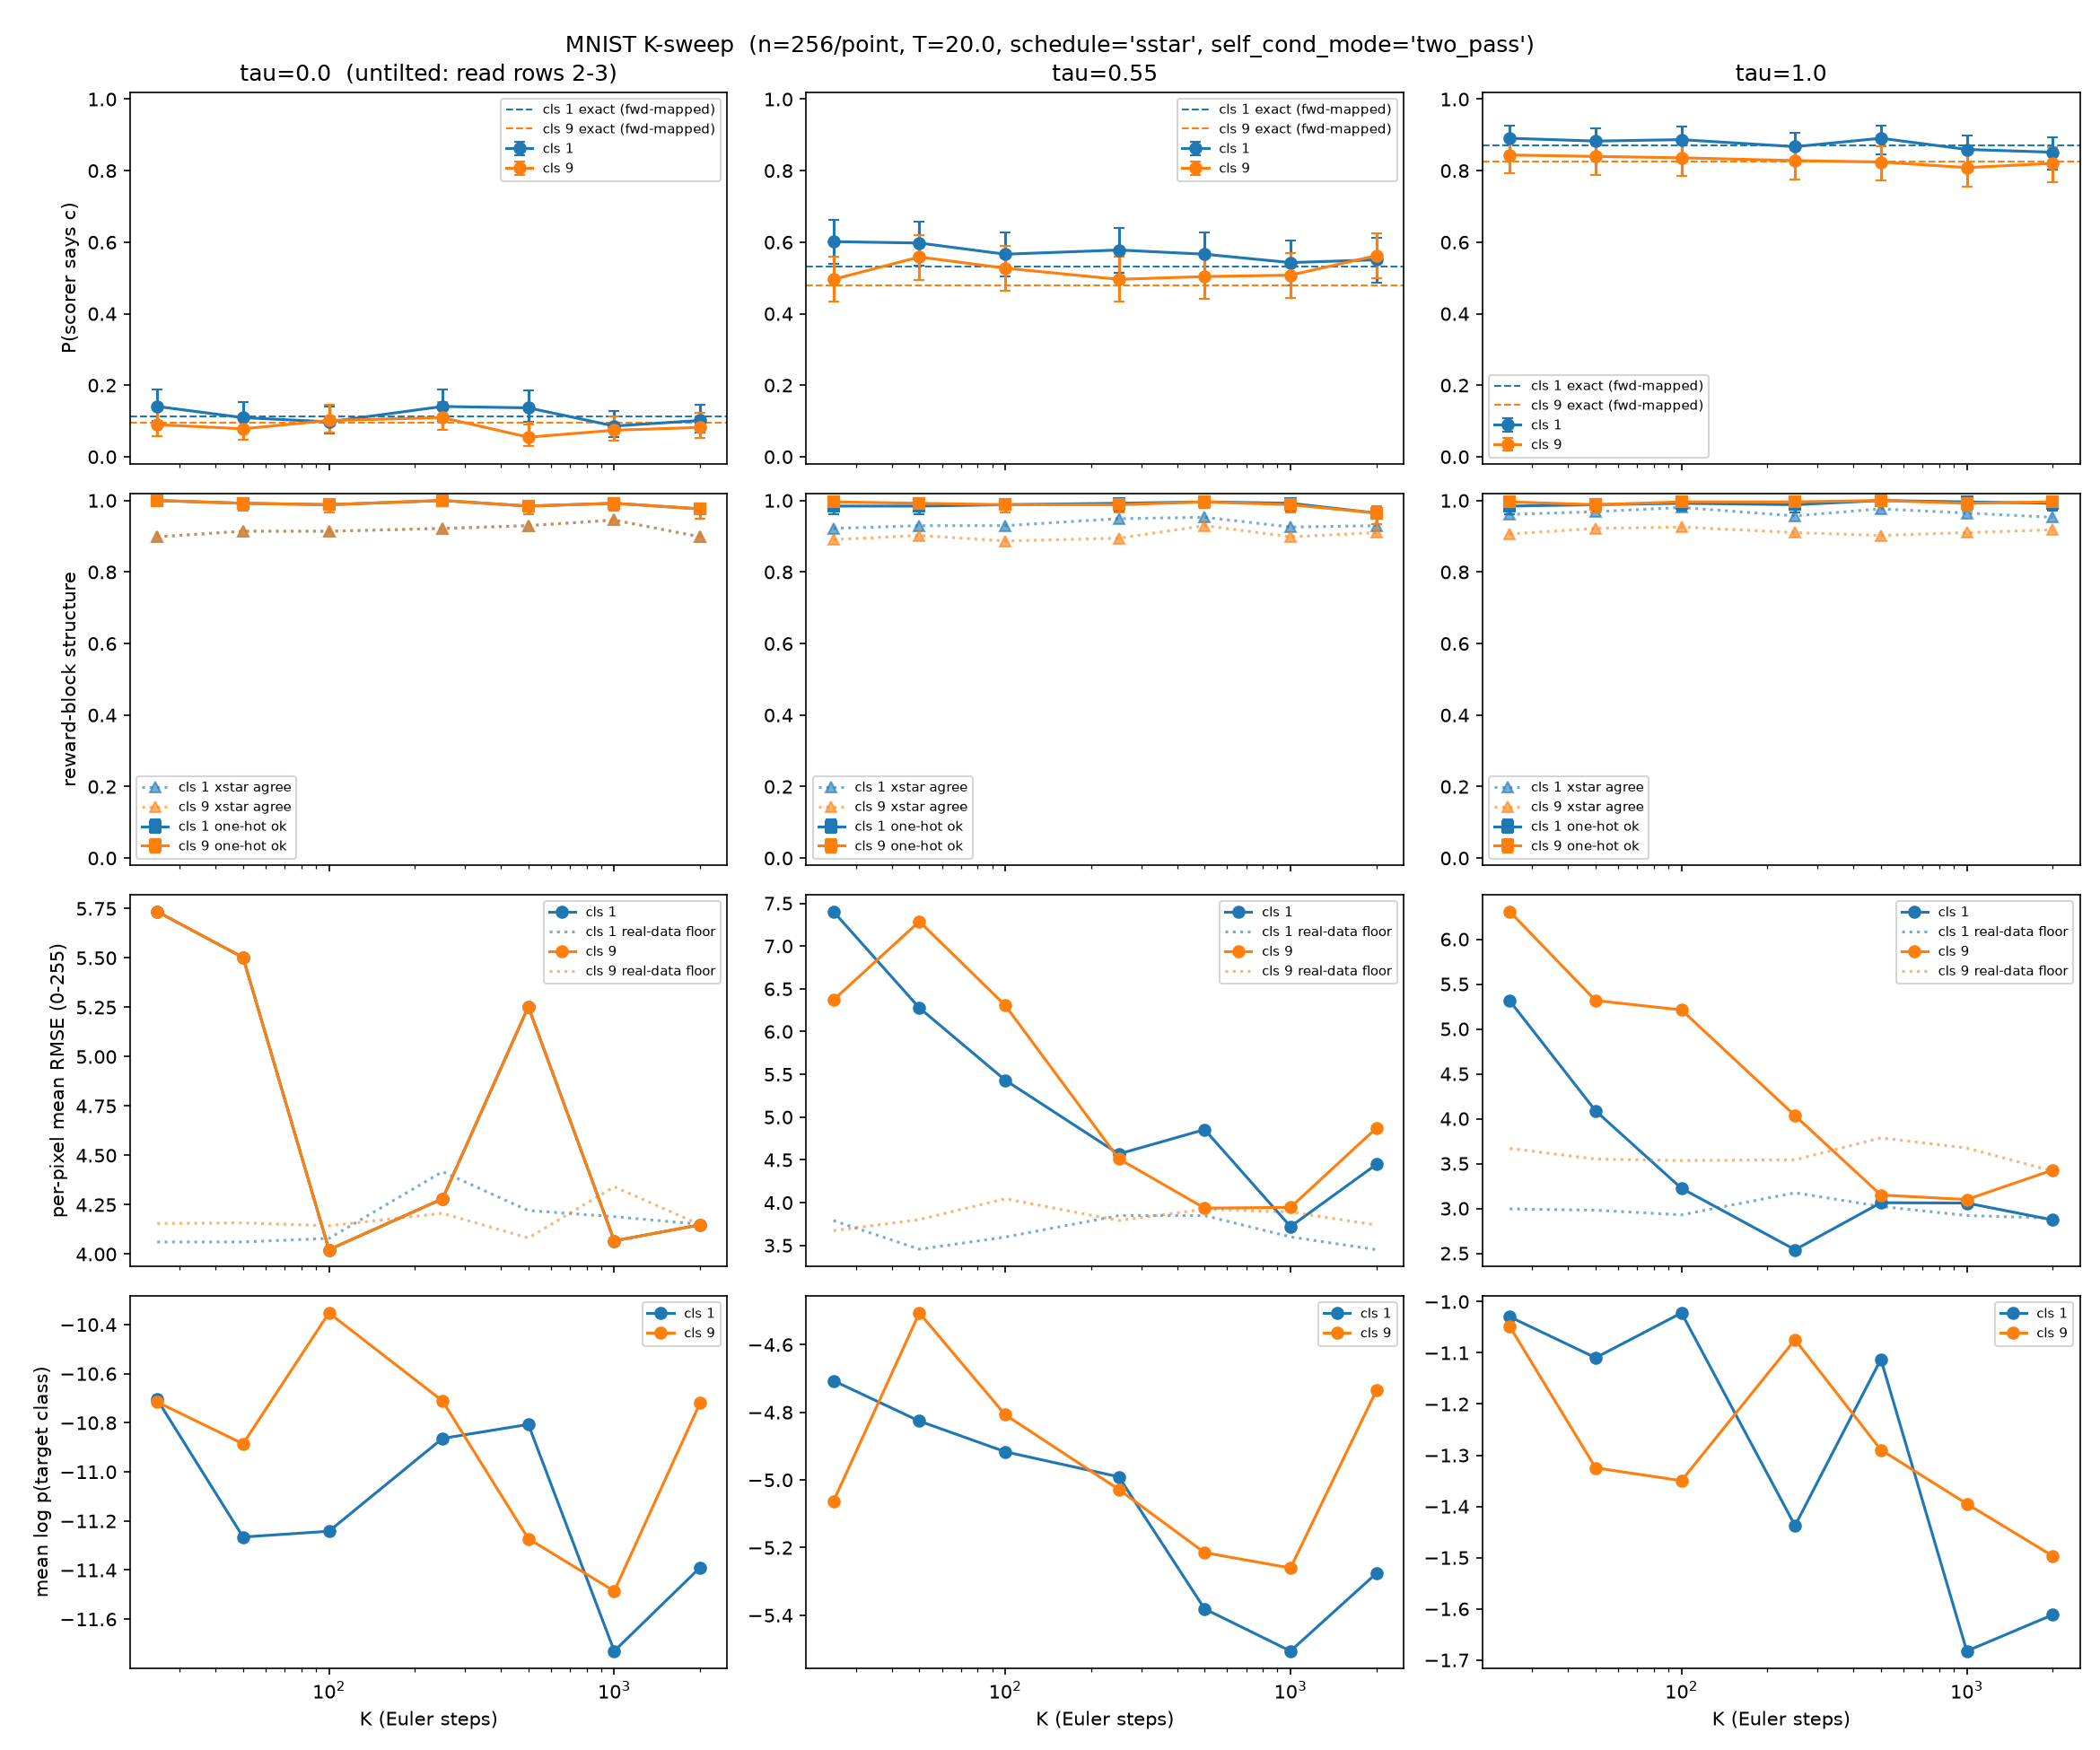

The table this chart was drawn from, first rows:
K, tau, cls, n, self_cond_mode, exact, exact_fwd, actual, actual_ci_lo, actual_ci_hi, model, model_ci_lo, model_ci_hi, onehot_ok, onehot_ci_lo, onehot_ci_hi, xstar_agree, logp_target_mean, conf_max_mean, logit_actual, logit_exact, mean_intensity, s_c, e_c
25, 0.0, 1, 256, two_pass, 0.1124, 0.113, 0.1406, 0.1005, 0.1893, 0.1211, 0.08378, 0.1675, 1.0, 0.9857, 1.0, 0.8984, -10.71, 0.9529, -1.81, -2.067, 30.4, 0.9974, 0.001015
25, 0.0, 9, 256, two_pass, 0.09915, 0.09582, 0.08984, 0.05781, 0.1318, 0.09375, 0.06099, 0.1363, 1.0, 0.9857, 1.0, 0.8984, -10.72, 0.9529, -2.316, -2.207, 30.4, 0.9623, 0.0004449
25, 0.55, 1, 256, two_pass, 0.5333, 0.5323, 0.6016, 0.5387, 0.662, 0.6094, 0.5467, 0.6695, 0.9844, 0.9605, 0.9957, 0.9219, -4.707, 0.9684, 0.412, 0.1332, 23.33, 0.9974, 0.001015
25, 0.55, 9, 256, two_pass, 0.4983, 0.4798, 0.4961, 0.4332, 0.559, 0.5547, 0.4915, 0.6166, 0.9961, 0.9784, 0.9999, 0.8906, -5.063, 0.9465, -0.01563, -0.006705, 29.47, 0.9623, 0.0004449
25, 1.0, 1, 256, two_pass, 0.8736, 0.8714, 0.8906, 0.8458, 0.9261, 0.9141, 0.8728, 0.9454, 0.9844, 0.9605, 0.9957, 0.9609, -1.03, 0.984, 2.097, 1.933, 19.37, 0.9974, 0.001015
25, 1.0, 9, 256, two_pass, 0.8573, 0.8251, 0.8438, 0.7934, 0.886, 0.9297, 0.8912, 0.9578, 0.9961, 0.9784, 0.9999, 0.9062, -1.048, 0.9597, 1.686, 1.793, 29.33, 0.9623, 0.0004449
50, 0.0, 1, 256, two_pass, 0.1124, 0.113, 0.1094, 0.07392, 0.1542, 0.1094, 0.07392, 0.1542, 0.9922, 0.9721, 0.9991, 0.9141, -11.27, 0.9563, -2.097, -2.067, 30.99, 0.9974, 0.001015
50, 0.0, 9, 256, two_pass, 0.09915, 0.09582, 0.07812, 0.04837, 0.1181, 0.08984, 0.05781, 0.1318, 0.9922, 0.9721, 0.9991, 0.9141, -10.89, 0.9563, -2.468, -2.207, 30.99, 0.9623, 0.0004449
50, 0.55, 1, 256, two_pass, 0.5333, 0.5323, 0.5977, 0.5348, 0.6582, 0.6133, 0.5506, 0.6733, 0.9844, 0.9605, 0.9957, 0.9297, -4.826, 0.9656, 0.3957, 0.1332, 24.25, 0.9974, 0.001015
50, 0.55, 9, 256, two_pass, 0.4983, 0.4798, 0.5586, 0.4954, 0.6204, 0.5898, 0.5269, 0.6507, 0.9922, 0.9721, 0.9991, 0.9023, -4.506, 0.9674, 0.2355, -0.006705, 30.68, 0.9623, 0.0004449
50, 1.0, 1, 256, two_pass, 0.8736, 0.8714, 0.8828, 0.8369, 0.9195, 0.8984, 0.8547, 0.9326, 0.9883, 0.9661, 0.9976, 0.9688, -1.11, 0.9843, 2.019, 1.933, 19.89, 0.9974, 0.001015
50, 1.0, 9, 256, two_pass, 0.8573, 0.8251, 0.8398, 0.7891, 0.8826, 0.8984, 0.8547, 0.9326, 0.9883, 0.9661, 0.9976, 0.9219, -1.325, 0.971, 1.657, 1.793, 30.52, 0.9623, 0.0004449
100, 0.0, 1, 256, two_pass, 0.1124, 0.113, 0.09766, 0.0642, 0.1408, 0.09375, 0.06099, 0.1363, 0.9883, 0.9661, 0.9976, 0.9141, -11.24, 0.9588, -2.224, -2.067, 32.95, 0.9974, 0.001015
100, 0.0, 9, 256, two_pass, 0.09915, 0.09582, 0.1016, 0.06742, 0.1453, 0.1211, 0.08378, 0.1675, 0.9883, 0.9661, 0.9976, 0.9141, -10.35, 0.9588, -2.18, -2.207, 32.95, 0.9623, 0.0004449
100, 0.55, 1, 256, two_pass, 0.5333, 0.5323, 0.5664, 0.5033, 0.628, 0.5742, 0.5111, 0.6356, 0.9883, 0.9661, 0.9976, 0.9297, -4.917, 0.9701, 0.2672, 0.1332, 25.3, 0.9974, 0.001015
100, 0.55, 9, 256, two_pass, 0.4983, 0.4798, 0.5273, 0.4642, 0.5898, 0.5938, 0.5308, 0.6545, 0.9883, 0.9661, 0.9976, 0.8867, -4.807, 0.9588, 0.1095, -0.006705, 31.81, 0.9623, 0.0004449
100, 1.0, 1, 256, two_pass, 0.8736, 0.8714, 0.8867, 0.8414, 0.9228, 0.8906, 0.8458, 0.9261, 0.9922, 0.9721, 0.9991, 0.9805, -1.022, 0.9793, 2.058, 1.933, 20.42, 0.9974, 0.001015
100, 1.0, 9, 256, two_pass, 0.8573, 0.8251, 0.8359, 0.7848, 0.8791, 0.8984, 0.8547, 0.9326, 0.9961, 0.9784, 0.9999, 0.9258, -1.35, 0.9581, 1.628, 1.793, 30.78, 0.9623, 0.0004449
250, 0.0, 1, 256, two_pass, 0.1124, 0.113, 0.1406, 0.1005, 0.1893, 0.1367, 0.09711, 0.185, 1.0, 0.9857, 1.0, 0.9219, -10.86, 0.965, -1.81, -2.067, 32.03, 0.9974, 0.001015
250, 0.0, 9, 256, two_pass, 0.09915, 0.09582, 0.1094, 0.07392, 0.1542, 0.1055, 0.07066, 0.1497, 1.0, 0.9857, 1.0, 0.9219, -10.71, 0.965, -2.097, -2.207, 32.03, 0.9623, 0.0004449
250, 0.55, 1, 256, two_pass, 0.5333, 0.5323, 0.5781, 0.5151, 0.6394, 0.5898, 0.5269, 0.6507, 0.9922, 0.9721, 0.9991, 0.9492, -4.991, 0.9674, 0.3151, 0.1332, 25.4, 0.9974, 0.001015
250, 0.55, 9, 256, two_pass, 0.4983, 0.4798, 0.4961, 0.4332, 0.559, 0.5664, 0.5033, 0.628, 0.9883, 0.9661, 0.9976, 0.8945, -5.028, 0.9515, -0.01563, -0.006705, 31.98, 0.9623, 0.0004449
250, 1.0, 1, 256, two_pass, 0.8736, 0.8714, 0.8672, 0.8194, 0.9062, 0.875, 0.8281, 0.9129, 0.9883, 0.9661, 0.9976, 0.957, -1.438, 0.9837, 1.876, 1.933, 20.97, 0.9974, 0.001015
250, 1.0, 9, 256, two_pass, 0.8573, 0.8251, 0.8281, 0.7762, 0.8723, 0.9141, 0.8728, 0.9454, 0.9961, 0.9784, 0.9999, 0.9102, -1.074, 0.9561, 1.572, 1.793, 30.92, 0.9623, 0.0004449
500, 0.0, 1, 256, two_pass, 0.1124, 0.113, 0.1367, 0.09711, 0.185, 0.1445, 0.1038, 0.1937, 0.9844, 0.9605, 0.9957, 0.9297, -10.81, 0.9603, -1.843, -2.067, 32.13, 0.9974, 0.001015
500, 0.0, 9, 256, two_pass, 0.09915, 0.09582, 0.05469, 0.03022, 0.09005, 0.0625, 0.03614, 0.09951, 0.9844, 0.9605, 0.9957, 0.9297, -11.27, 0.9603, -2.85, -2.207, 32.13, 0.9623, 0.0004449
500, 0.55, 1, 256, two_pass, 0.5333, 0.5323, 0.5664, 0.5033, 0.628, 0.5781, 0.5151, 0.6394, 0.9961, 0.9784, 0.9999, 0.9531, -5.381, 0.9777, 0.2672, 0.1332, 25.56, 0.9974, 0.001015
500, 0.55, 9, 256, two_pass, 0.4983, 0.4798, 0.5039, 0.441, 0.5668, 0.5391, 0.4759, 0.6013, 0.9961, 0.9784, 0.9999, 0.9297, -5.215, 0.9625, 0.01563, -0.006705, 31.97, 0.9623, 0.0004449
500, 1.0, 1, 256, two_pass, 0.8736, 0.8714, 0.8906, 0.8458, 0.9261, 0.8984, 0.8547, 0.9326, 1.0, 0.9857, 1.0, 0.9766, -1.113, 0.9781, 2.097, 1.933, 20.56, 0.9974, 0.001015
500, 1.0, 9, 256, two_pass, 0.8573, 0.8251, 0.8242, 0.772, 0.8688, 0.918, 0.8773, 0.9485, 1.0, 0.9857, 1.0, 0.9023, -1.289, 0.9567, 1.545, 1.793, 31.77, 0.9623, 0.0004449
1000, 0.0, 1, 256, two_pass, 0.1124, 0.113, 0.08594, 0.05464, 0.1272, 0.09766, 0.0642, 0.1408, 0.9922, 0.9721, 0.9991, 0.9453, -11.73, 0.9786, -2.364, -2.067, 33.66, 0.9974, 0.001015
1000, 0.0, 9, 256, two_pass, 0.09915, 0.09582, 0.07422, 0.04527, 0.1135, 0.07812, 0.04837, 0.1181, 0.9922, 0.9721, 0.9991, 0.9453, -11.49, 0.9786, -2.524, -2.207, 33.66, 0.9623, 0.0004449
1000, 0.55, 1, 256, two_pass, 0.5333, 0.5323, 0.543, 0.4798, 0.6051, 0.5508, 0.4876, 0.6128, 0.9922, 0.9721, 0.9991, 0.9258, -5.506, 0.9744, 0.1723, 0.1332, 25.64, 0.9974, 0.001015
1000, 0.55, 9, 256, two_pass, 0.4983, 0.4798, 0.5078, 0.4448, 0.5706, 0.5391, 0.4759, 0.6013, 0.9883, 0.9661, 0.9976, 0.8984, -5.26, 0.9582, 0.03125, -0.006705, 32.1, 0.9623, 0.0004449
1000, 1.0, 1, 256, two_pass, 0.8736, 0.8714, 0.8594, 0.8107, 0.8995, 0.875, 0.8281, 0.9129, 0.9961, 0.9784, 0.9999, 0.9648, -1.682, 0.9933, 1.81, 1.933, 20.56, 0.9974, 0.001015
1000, 1.0, 9, 256, two_pass, 0.8573, 0.8251, 0.8086, 0.755, 0.8549, 0.8789, 0.8325, 0.9162, 0.9922, 0.9721, 0.9991, 0.9102, -1.395, 0.9494, 1.441, 1.793, 31.52, 0.9623, 0.0004449
2000, 0.0, 1, 256, two_pass, 0.1124, 0.113, 0.1016, 0.06742, 0.1453, 0.09375, 0.06099, 0.1363, 0.9766, 0.9497, 0.9914, 0.8984, -11.39, 0.9662, -2.18, -2.067, 32.53, 0.9974, 0.001015
2000, 0.0, 9, 256, two_pass, 0.09915, 0.09582, 0.08203, 0.0515, 0.1227, 0.07422, 0.04527, 0.1135, 0.9766, 0.9497, 0.9914, 0.8984, -10.72, 0.9662, -2.415, -2.207, 32.53, 0.9623, 0.0004449
2000, 0.55, 1, 256, two_pass, 0.5333, 0.5323, 0.5508, 0.4876, 0.6128, 0.5703, 0.5072, 0.6318, 0.9648, 0.9343, 0.9838, 0.9297, -5.276, 0.9727, 0.2038, 0.1332, 24.84, 0.9974, 0.001015
2000, 0.55, 9, 256, two_pass, 0.4983, 0.4798, 0.5625, 0.4994, 0.6242, 0.5977, 0.5348, 0.6582, 0.9648, 0.9343, 0.9838, 0.9102, -4.736, 0.9525, 0.2513, -0.006705, 32.04, 0.9623, 0.0004449
2000, 1.0, 1, 256, two_pass, 0.8736, 0.8714, 0.8516, 0.802, 0.8928, 0.8633, 0.815, 0.9029, 0.9922, 0.9721, 0.9991, 0.9531, -1.612, 0.9845, 1.747, 1.933, 20.54, 0.9974, 0.001015
2000, 1.0, 9, 256, two_pass, 0.8573, 0.8251, 0.8203, 0.7677, 0.8653, 0.8789, 0.8325, 0.9162, 0.9961, 0.9784, 0.9999, 0.918, -1.497, 0.9652, 1.518, 1.793, 31.4, 0.9623, 0.0004449
